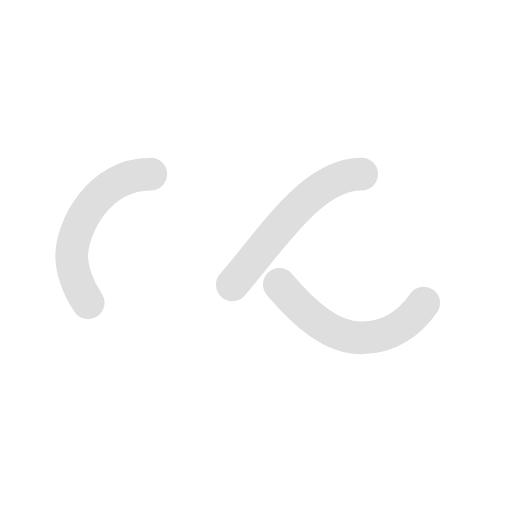
t = 0.00 s
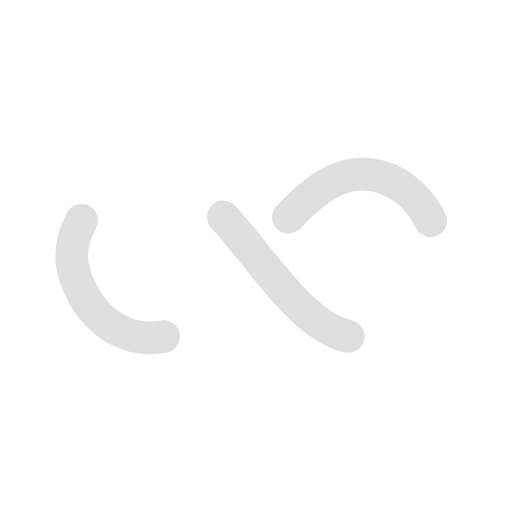
t = 0.25 s
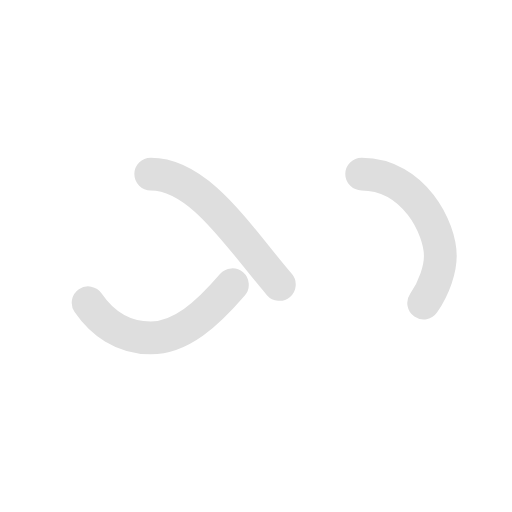
t = 0.50 s
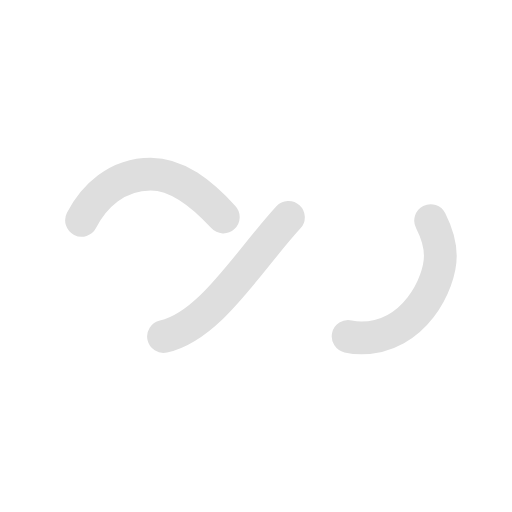
t = 0.75 s

The animated SVG that drew these frames (rendered in a browser with its animation timeline set to each time). Animation: 1 SMIL element (animate=1); one cycle of 1.00 s, repeats indefinitely.

<?xml version="1.0" encoding="utf-8"?>
<svg xmlns="http://www.w3.org/2000/svg" xmlns:xlink="http://www.w3.org/1999/xlink" style="margin: auto; background: none; display: block; shape-rendering: auto; animation-play-state: running; animation-delay: 0s;" width="200px" height="150px" viewBox="0 0 100 100" preserveAspectRatio="xMidYMid">
<path fill="none" stroke="#dedede" stroke-width="8" stroke-dasharray="42.76482137044271 42.76482137044271" d="M24.3 30C11.4 30 5 43.3 5 50s6.4 20 19.3 20c19.3 0 32.1-40 51.4-40 C88.6 30 95 43.3 95 50s-6.4 20-19.3 20C56.4 70 43.6 30 24.3 30z" stroke-linecap="round" style="transform: scale(0.8); transform-origin: 50px 50px; animation-play-state: running; animation-delay: 0s;">
  <animate attributeName="stroke-dashoffset" repeatCount="indefinite" dur="1s" keyTimes="0;1" values="0;256.58892822265625" style="animation-play-state: running; animation-delay: 0s;"></animate>
</path>
<!-- [ldio] generated by https://loading.io/ --></svg>